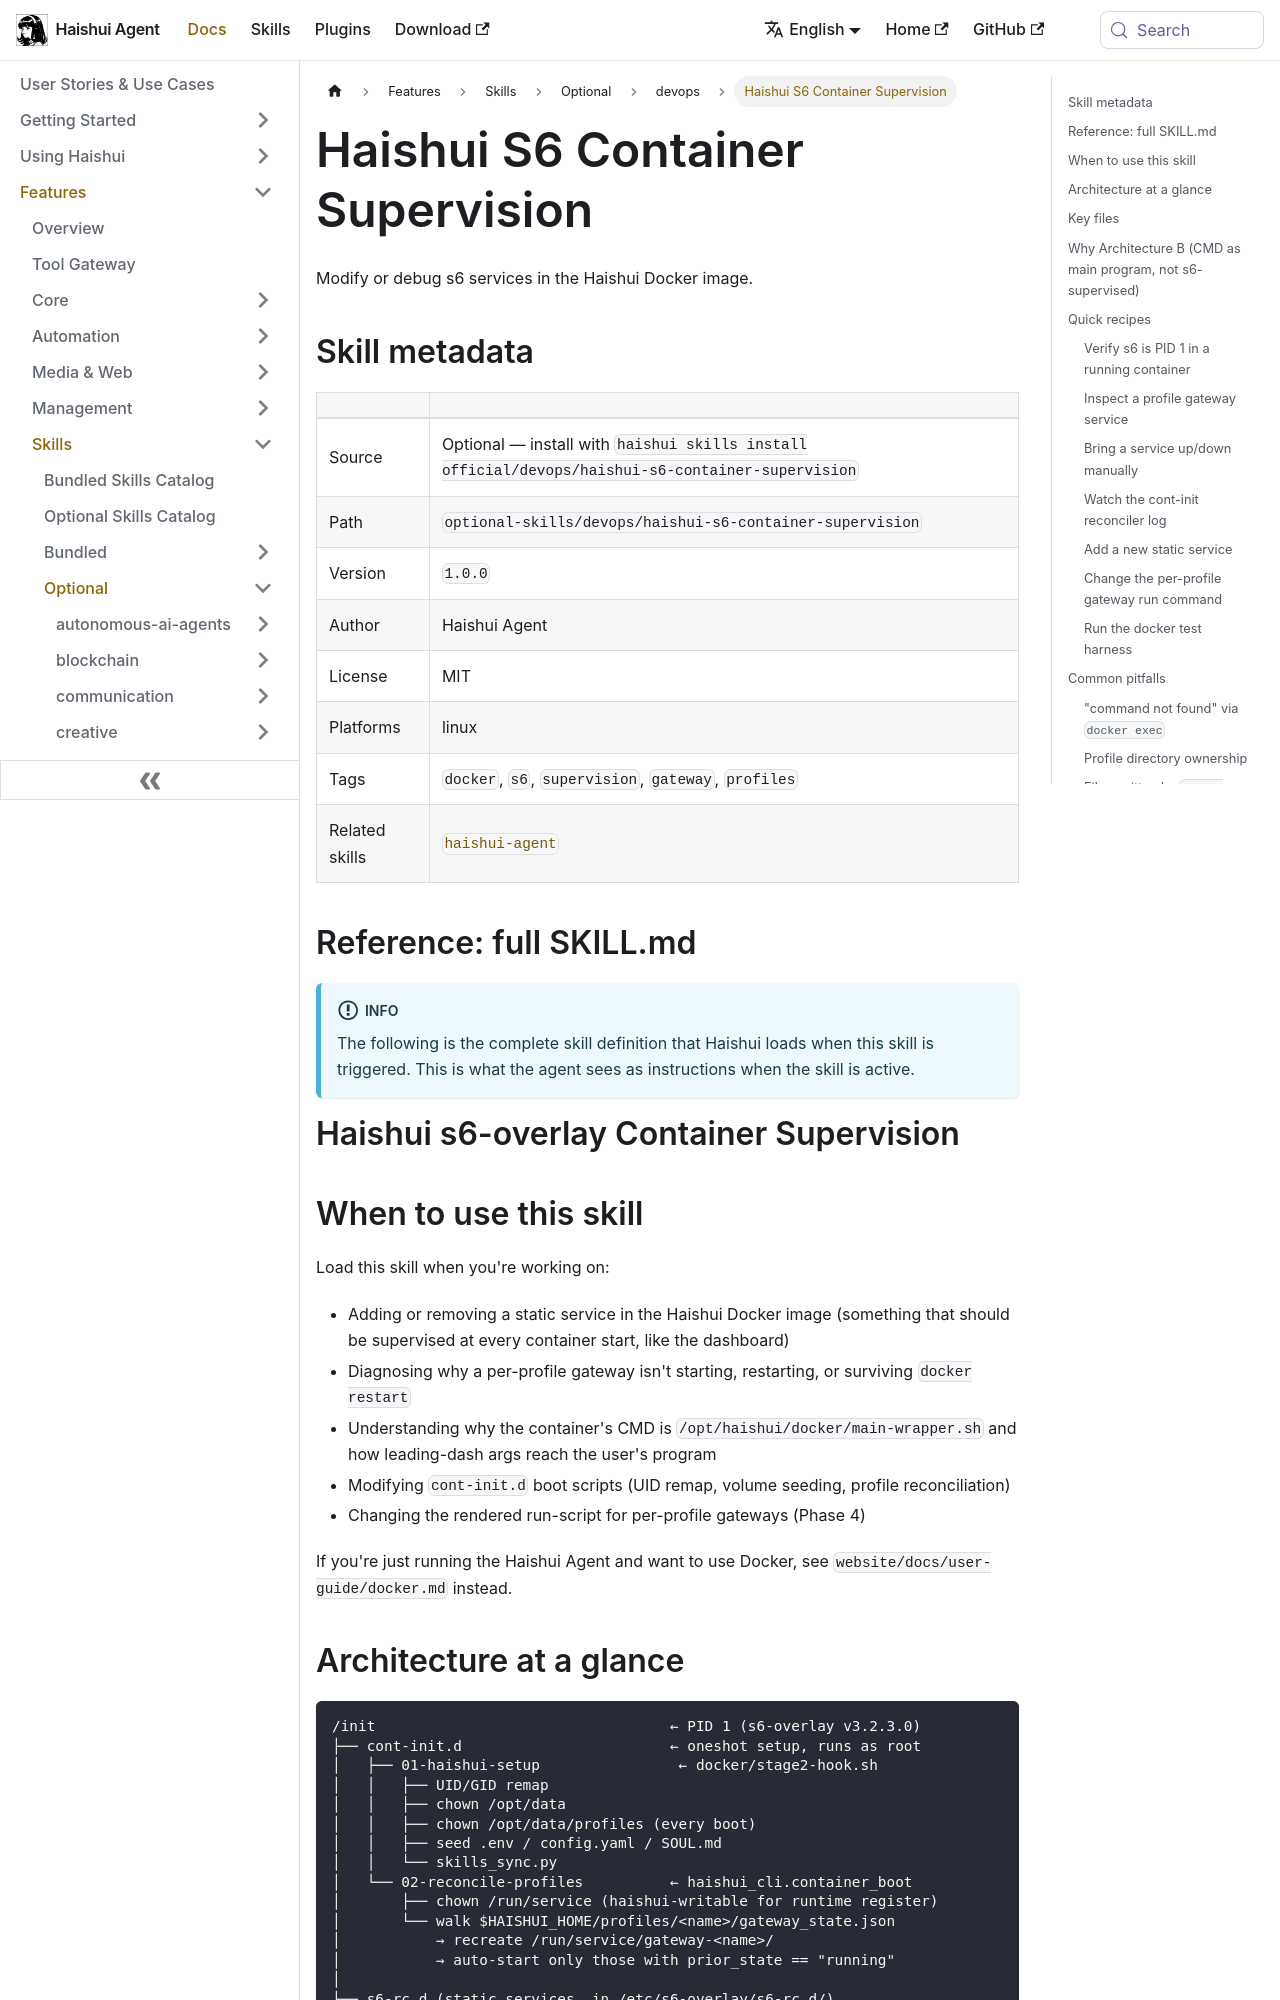

repository: aiqinghaiwork163/haishui-agent · page: docs/user-guide/skills/optional/devops/devops-haishui-s6-container-supervision/index.html · generator: docusaurus

---
title: "Haishui S6 Container Supervision — Modify or debug s6 services in the Haishui Docker image"
sidebar_label: "Haishui S6 Container Supervision"
description: "Modify or debug s6 services in the Haishui Docker image"
---

{/* This page is auto-generated from the skill's SKILL.md by website/scripts/generate-skill-docs.py. Edit the source SKILL.md, not this page. */}

# Haishui S6 Container Supervision

Modify or debug s6 services in the Haishui Docker image.

## Skill metadata

| | |
|---|---|
| Source | Optional — install with `haishui skills install official/devops/haishui-s6-container-supervision` |
| Path | `optional-skills/devops/haishui-s6-container-supervision` |
| Version | `1.0.0` |
| Author | Haishui Agent |
| License | MIT |
| Platforms | linux |
| Tags | `docker`, `s6`, `supervision`, `gateway`, `profiles` |
| Related skills | [`haishui-agent`](../../bundled/autonomous-ai-agents/autonomous-ai-agents-haishui-agent.md) |

## Reference: full SKILL.md

:::info
The following is the complete skill definition that Haishui loads when this skill is triggered. This is what the agent sees as instructions when the skill is active.
:::

# Haishui s6-overlay Container Supervision

## When to use this skill

Load this skill when you're working on:
- Adding or removing a static service in the Haishui Docker image (something that should be supervised at every container start, like the dashboard)
- Diagnosing why a per-profile gateway isn't starting, restarting, or surviving `docker restart`
- Understanding why the container's CMD is `/opt/haishui/docker/main-wrapper.sh` and how leading-dash args reach the user's program
- Modifying `cont-init.d` boot scripts (UID remap, volume seeding, profile reconciliation)
- Changing the rendered run-script for per-profile gateways (Phase 4)

If you're just running the Haishui Agent and want to use Docker, see `website/docs/user-guide/docker.md` instead.
